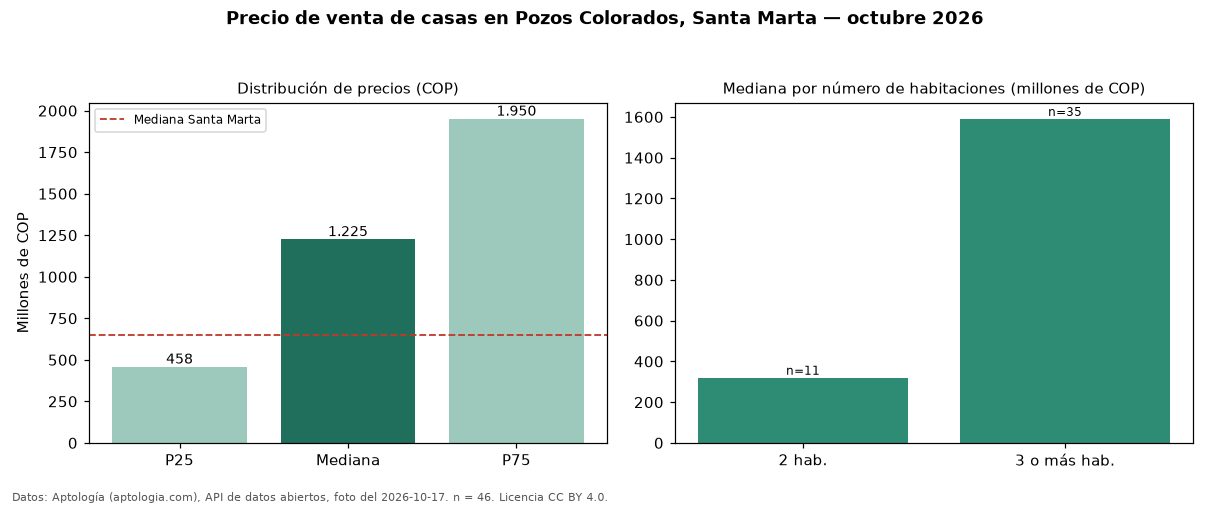

The file beside this chart, header and first rows:
seccion, metrica, valor_cop, n
precio, p25, 457500000, 46
precio, mediana, 1225000000, 46
precio, p75, 1950000000, 46
precio, minimo, 250000000, 46
precio, maximo, 2600000000, 46
parqueadero, avisos_con_parqueadero, 44, 46
parqueadero, mediana_con_parqueadero, 1090000000, 44
habitaciones, 2, 320000000, 11
habitaciones, 3+, 1590000000, 35
ciudad, mediana_ciudad, 650000000, 
fuente, fecha_foto, 2026-10-17, 
fuente, atribucion, https://www.aptologia.com/casas-en-venta…, 
